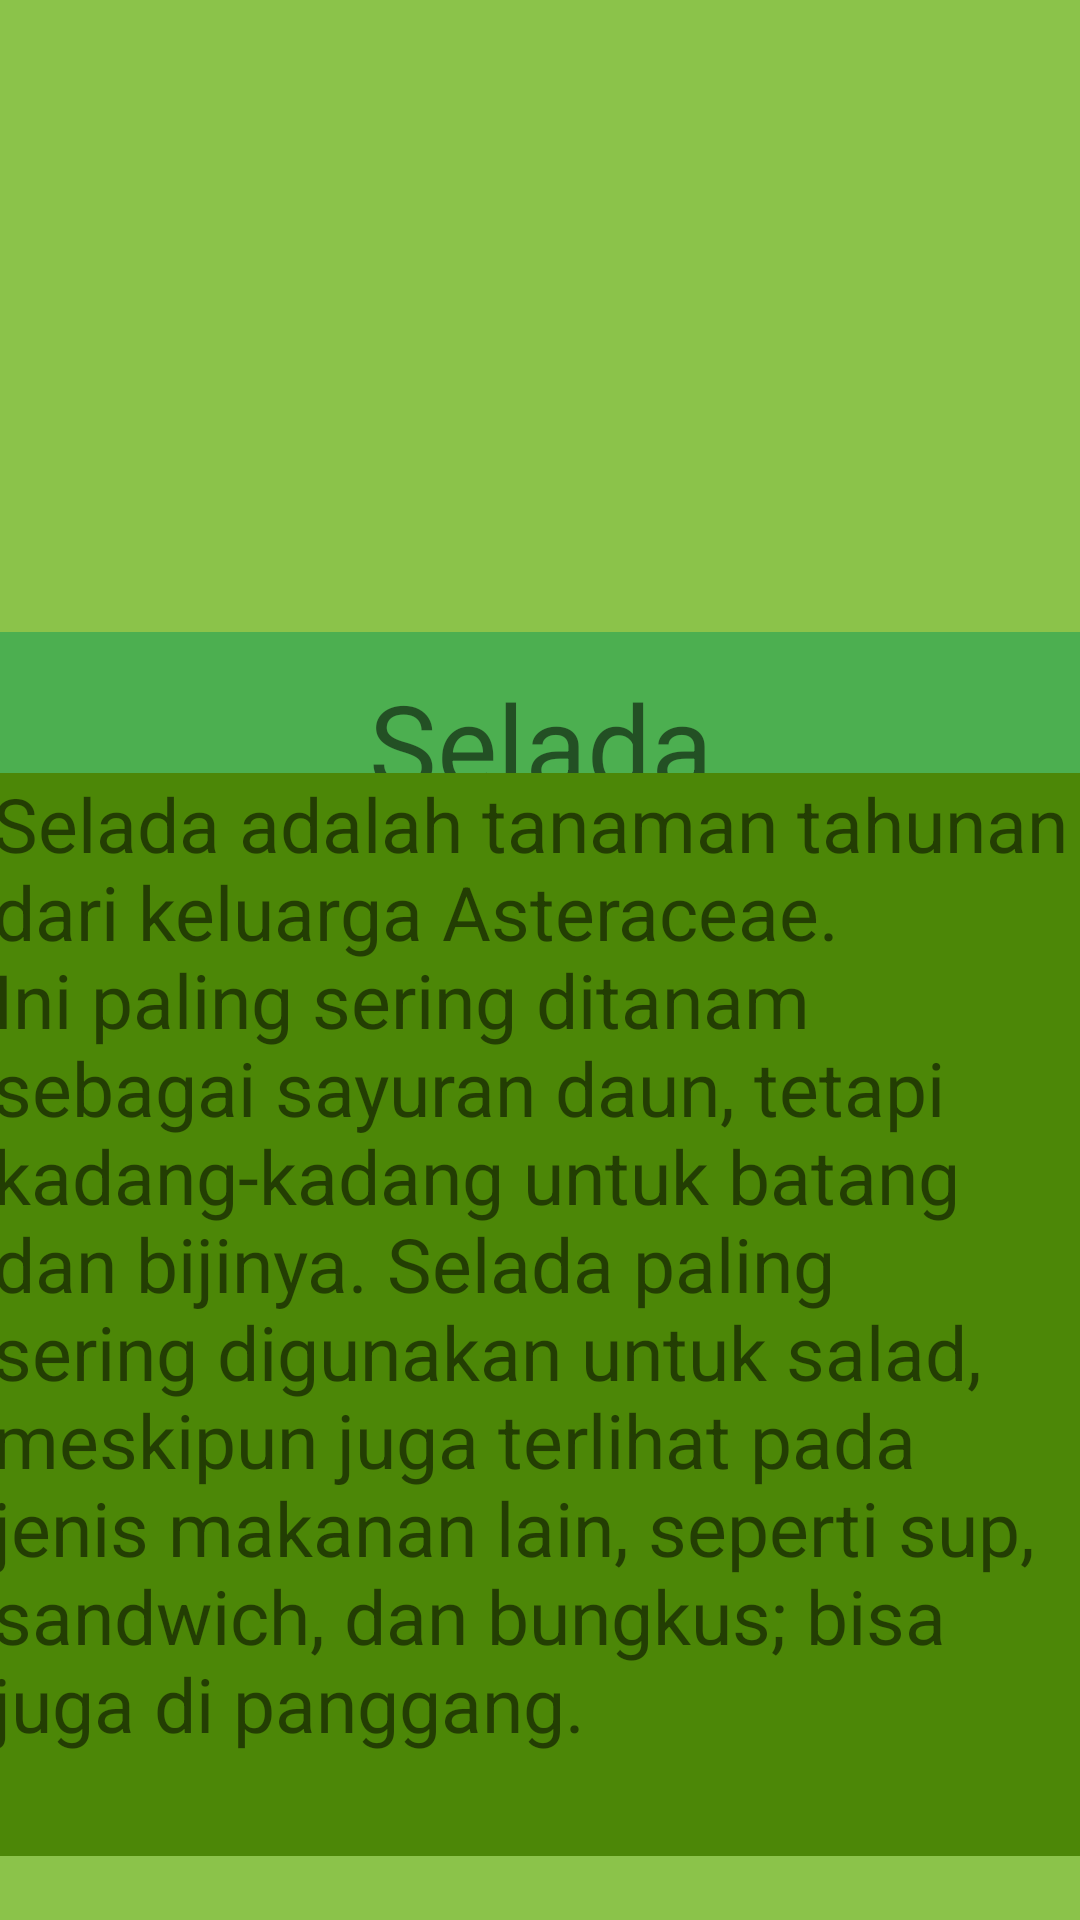

Produce the Android XML layout that renders to this screen, including the resource entries it uses.
<!-- AndroidManifest.xml: application theme Theme.UPC_XIPPLG1_2999 -->
<!-- res/layout/activity_main5.xml -->
<?xml version="1.0" encoding="utf-8"?>
<androidx.constraintlayout.widget.ConstraintLayout xmlns:android="http://schemas.android.com/apk/res/android"
    xmlns:app="http://schemas.android.com/apk/res-auto"
    xmlns:tools="http://schemas.android.com/tools"
    android:layout_width="match_parent"
    android:layout_height="match_parent"
    tools:context=".MainActivity5"
    android:background="#8BC34A">

    <ImageView
        android:id="@+id/imageView5"
        android:layout_width="545dp"
        android:layout_height="257dp"
        app:layout_constraintBottom_toBottomOf="parent"
        app:layout_constraintEnd_toEndOf="parent"
        app:layout_constraintStart_toStartOf="parent"
        app:layout_constraintTop_toTopOf="parent"
        app:layout_constraintVertical_bias="0.0"
        app:srcCompat="@drawable/selada" />

    <TextView
        android:id="@+id/textView7"
        android:layout_width="431dp"
        android:layout_height="74dp"
        android:background="#4CAF50"
        android:gravity="center"
        android:text="Selada"
        android:textSize="38dp"
        app:layout_constraintBottom_toBottomOf="parent"
        app:layout_constraintEnd_toEndOf="parent"
        app:layout_constraintStart_toStartOf="parent"
        app:layout_constraintTop_toTopOf="parent"
        app:layout_constraintVertical_bias="0.372" />

    <TextView
        android:id="@+id/textView8"
        android:layout_width="366dp"
        android:layout_height="361dp"
        android:background="#4C8707"
        android:text="Selada adalah tanaman tahunan dari keluarga Asteraceae. Ini paling sering ditanam sebagai sayuran daun, tetapi kadang-kadang untuk batang dan bijinya. Selada paling sering digunakan untuk salad, meskipun juga terlihat pada jenis makanan lain, seperti sup, sandwich, dan bungkus; bisa juga di panggang."
        android:textSize="25dp"
        app:layout_constraintBottom_toBottomOf="parent"
        app:layout_constraintEnd_toEndOf="parent"
        app:layout_constraintHorizontal_bias="0.488"
        app:layout_constraintStart_toStartOf="parent"
        app:layout_constraintTop_toTopOf="parent"
        app:layout_constraintVertical_bias="0.924" />

</androidx.constraintlayout.widget.ConstraintLayout>
<!-- resources referenced by this layout -->
<resources>
  <style name="Theme.UPC_XIPPLG1_2999" parent="Theme.MaterialComponents.DayNight.DarkActionBar">
          
          <item name="colorPrimary">@color/purple_500</item>
          <item name="colorPrimaryVariant">@color/purple_700</item>
          <item name="colorOnPrimary">@color/white</item>
          
          <item name="colorSecondary">@color/teal_200</item>
          <item name="colorSecondaryVariant">@color/teal_700</item>
          <item name="colorOnSecondary">@color/black</item>
          
          <item name="android:statusBarColor" tools:targetApi="21">?attr/colorPrimaryVariant</item>
          
      </style>
  <!-- not gathered from this repository: default colours our renderer supplied (Android Studio template values) -->
  <color name="purple_500">#FF6200EE</color>
  <color name="purple_700">#FF3700B3</color>
  <color name="teal_200">#FF03DAC5</color>
  <color name="teal_700">#FF018786</color>
  <color name="black">#FF000000</color>
  <color name="white">#FFFFFFFF</color>
</resources>
